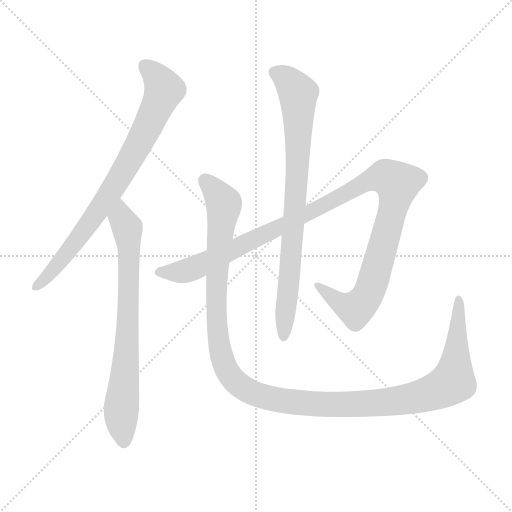
t = 0.00 s
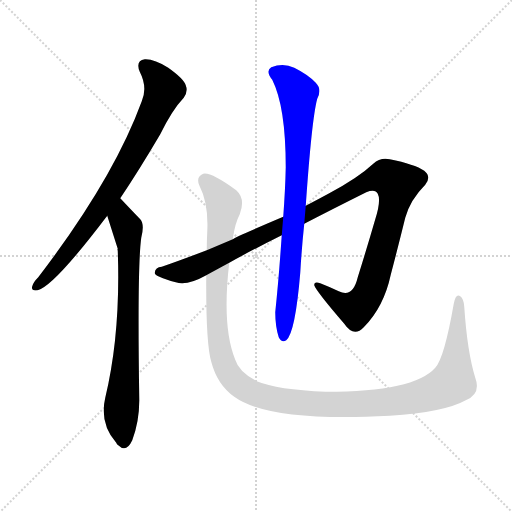
t = 3.82 s
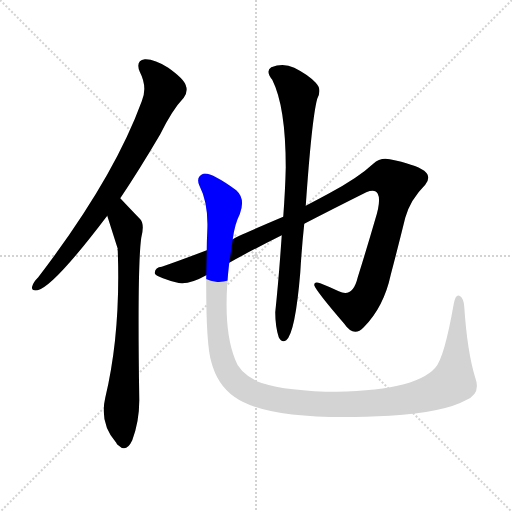
t = 4.05 s
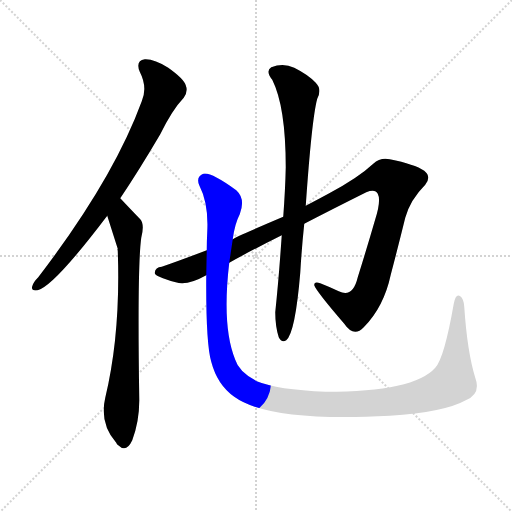
t = 4.27 s
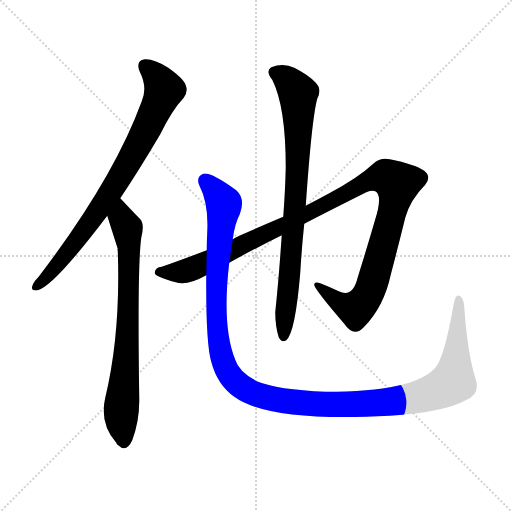
t = 4.50 s
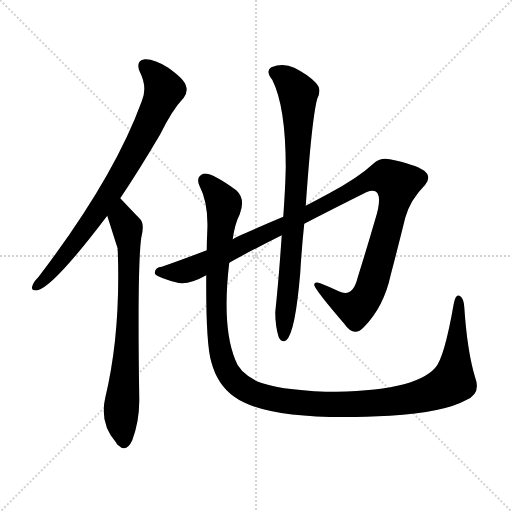
t = 5.12 s

The animated SVG that drew these frames (rendered in a browser with its animation timeline set to each time). Animation: 5 CSS @keyframes rules; one cycle of 5.12 s.

<svg version="1.1" viewBox="0 0 1024 1024" xmlns="http://www.w3.org/2000/svg">
  <g stroke="lightgray" stroke-dasharray="1,1" stroke-width="1" transform="scale(4, 4)">
    <line x1="0" y1="0" x2="256" y2="256"></line>
    <line x1="256" y1="0" x2="0" y2="256"></line>
    <line x1="128" y1="0" x2="128" y2="256"></line>
    <line x1="0" y1="128" x2="256" y2="128"></line>
  </g>
<g transform="scale(1, -1) translate(0, -900)">
   <style type="text/css">
    @keyframes keyframes0 {
      from {
       stroke: blue;
       stroke-dashoffset: 787;
       stroke-width: 128;
       }
       72% {
       animation-timing-function: step-end;
       stroke: blue;
       stroke-dashoffset: 0;
       stroke-width: 128;
       }
       to {
       stroke: black;
       stroke-width: 1024;
       }
       }
       #make-me-a-hanzi-animation-0 {
         animation: keyframes0 0.890462s both;
         animation-delay: 0.000000s;
         animation-timing-function: linear;
       }
    @keyframes keyframes1 {
      from {
       stroke: blue;
       stroke-dashoffset: 734;
       stroke-width: 128;
       }
       70% {
       animation-timing-function: step-end;
       stroke: blue;
       stroke-dashoffset: 0;
       stroke-width: 128;
       }
       to {
       stroke: black;
       stroke-width: 1024;
       }
       }
       #make-me-a-hanzi-animation-1 {
         animation: keyframes1 0.847331s both;
         animation-delay: 0.890462s;
         animation-timing-function: linear;
       }
    @keyframes keyframes2 {
      from {
       stroke: blue;
       stroke-dashoffset: 1137;
       stroke-width: 128;
       }
       79% {
       animation-timing-function: step-end;
       stroke: blue;
       stroke-dashoffset: 0;
       stroke-width: 128;
       }
       to {
       stroke: black;
       stroke-width: 1024;
       }
       }
       #make-me-a-hanzi-animation-2 {
         animation: keyframes2 1.175293s both;
         animation-delay: 1.737793s;
         animation-timing-function: linear;
       }
    @keyframes keyframes3 {
      from {
       stroke: blue;
       stroke-dashoffset: 804;
       stroke-width: 128;
       }
       72% {
       animation-timing-function: step-end;
       stroke: blue;
       stroke-dashoffset: 0;
       stroke-width: 128;
       }
       to {
       stroke: black;
       stroke-width: 1024;
       }
       }
       #make-me-a-hanzi-animation-3 {
         animation: keyframes3 0.904297s both;
         animation-delay: 2.913086s;
         animation-timing-function: linear;
       }
    @keyframes keyframes4 {
      from {
       stroke: blue;
       stroke-dashoffset: 1296;
       stroke-width: 128;
       }
       81% {
       animation-timing-function: step-end;
       stroke: blue;
       stroke-dashoffset: 0;
       stroke-width: 128;
       }
       to {
       stroke: black;
       stroke-width: 1024;
       }
       }
       #make-me-a-hanzi-animation-4 {
         animation: keyframes4 1.304688s both;
         animation-delay: 3.817383s;
         animation-timing-function: linear;
       }
</style>
<path d="M 240.5 503.5 Q 277.5 558.5 320.5 631.5 Q 344.5 680.5 367.5 704.5 Q 376.5 716.5 371.5 729.5 Q 367.5 742.5 336.5 764.5 Q 308.5 782.5 289.5 781.5 Q 270.5 778.5 279.5 756.5 Q 295.5 725.5 283.5 697.5 Q 226.5 541.5 76.5 345.5 Q 66.5 335.5 64.5 327.5 Q 61.5 317.5 75.5 319.5 Q 108.5 328.5 214.5 468.5 L 240.5 503.5 Z" fill="lightgray"></path> 
<path d="M 214.5 468.5 Q 233.5 408.5 235.5 402.5 Q 234.5 401.5 235.5 398.5 Q 241.5 233.5 210.5 104.5 Q 198.5 53.5 232.5 14.5 Q 233.5 11.5 236.5 9.5 Q 252.5 -6.5 264.5 19.5 Q 279.5 59.5 278.5 104.5 Q 274.5 366.5 282.5 424.5 Q 289.5 451.5 280.5 461.5 Q 256.5 486.5 240.5 503.5 C 219.5 525.5 205.5 497.5 214.5 468.5 Z" fill="lightgray"></path> 
<path d="M 458.5 374.5 Q 497.5 396.5 563.5 429.5 L 608.5 452.5 Q 662.5 480.5 732.5 515.5 Q 750.5 522.5 755.5 512.5 Q 762.5 499.5 750.5 461.5 Q 735.5 409.5 715.5 345.5 Q 705.5 303.5 677.5 317.5 Q 658.5 326.5 640.5 333.5 Q 627.5 337.5 628.5 329.5 Q 632.5 317.5 688.5 252.5 Q 707.5 224.5 727.5 245.5 Q 767.5 285.5 781.5 350.5 Q 796.5 407.5 810.5 464.5 Q 820.5 500.5 850.5 530.5 Q 863.5 546.5 848.5 558.5 Q 829.5 571.5 779.5 581.5 Q 760.5 585.5 746.5 572.5 Q 716.5 544.5 658.5 513.5 Q 636.5 501.5 611.5 488.5 L 566.5 466.5 Q 467.5 424.5 465.5 421.5 L 413.5 399.5 Q 358.5 378.5 323.5 366.5 Q 310.5 365.5 309.5 354.5 Q 308.5 347.5 351.5 335.5 Q 375.5 328.5 412.5 349.5 L 458.5 374.5 Z" fill="lightgray"></path> 
<path d="M 563.5 429.5 Q 557.5 341.5 550.5 275.5 Q 550.5 247.5 557.5 225.5 Q 563.5 213.5 572.5 219.5 Q 590.5 234.5 600.5 354.5 Q 603.5 405.5 608.5 452.5 L 611.5 488.5 Q 623.5 662.5 634.5 702.5 Q 644.5 721.5 631.5 734.5 Q 616.5 750.5 588.5 764.5 Q 566.5 774.5 542.5 765.5 Q 530.5 758.5 544.5 740.5 Q 571.5 686.5 571.5 565.5 Q 570.5 520.5 566.5 466.5 L 563.5 429.5 Z" fill="lightgray"></path> 
<path d="M 950.5 144.5 Q 934.5 196.5 928.5 286.5 Q 927.5 302.5 920.5 307.5 Q 911.5 313.5 907.5 292.5 Q 888.5 183.5 870.5 164.5 Q 828.5 116.5 651.5 116.5 Q 554.5 120.5 513.5 137.5 Q 477.5 156.5 470.5 180.5 Q 443.5 246.5 458.5 374.5 L 465.5 421.5 Q 469.5 452.5 479.5 471.5 Q 491.5 502.5 472.5 519.5 Q 421.5 556.5 406.5 552.5 Q 391.5 546.5 398.5 529.5 Q 417.5 492.5 414.5 436.5 Q 413.5 417.5 413.5 399.5 L 412.5 349.5 Q 411.5 213.5 422.5 176.5 Q 434.5 130.5 468.5 106.5 Q 538.5 55.5 779.5 68.5 Q 888.5 75.5 931.5 99.5 Q 962.5 112.5 950.5 144.5 Z" fill="lightgray"></path> 
      <clipPath id="make-me-a-hanzi-clip-0">
      <path d="M 240.5 503.5 Q 277.5 558.5 320.5 631.5 Q 344.5 680.5 367.5 704.5 Q 376.5 716.5 371.5 729.5 Q 367.5 742.5 336.5 764.5 Q 308.5 782.5 289.5 781.5 Q 270.5 778.5 279.5 756.5 Q 295.5 725.5 283.5 697.5 Q 226.5 541.5 76.5 345.5 Q 66.5 335.5 64.5 327.5 Q 61.5 317.5 75.5 319.5 Q 108.5 328.5 214.5 468.5 L 240.5 503.5 Z" fill="lightgray"></path>
      </clipPath>
      <path clip-path="url(#make-me-a-hanzi-clip-0)" d="M 290.5 766.5 L 307.5 753.5 L 328.5 720.5 L 298.5 652.5 L 191.5 469.5 L 126.5 383.5 L 73.5 328.5 " fill="none" id="make-me-a-hanzi-animation-0" stroke-dasharray="659 1318" stroke-linecap="round"></path>

      <clipPath id="make-me-a-hanzi-clip-1">
      <path d="M 214.5 468.5 Q 233.5 408.5 235.5 402.5 Q 234.5 401.5 235.5 398.5 Q 241.5 233.5 210.5 104.5 Q 198.5 53.5 232.5 14.5 Q 233.5 11.5 236.5 9.5 Q 252.5 -6.5 264.5 19.5 Q 279.5 59.5 278.5 104.5 Q 274.5 366.5 282.5 424.5 Q 289.5 451.5 280.5 461.5 Q 256.5 486.5 240.5 503.5 C 219.5 525.5 205.5 497.5 214.5 468.5 Z" fill="lightgray"></path>
      </clipPath>
      <path clip-path="url(#make-me-a-hanzi-clip-1)" d="M 240.5 494.5 L 257.5 409.5 L 256.5 265.5 L 242.5 79.5 L 248.5 19.5 " fill="none" id="make-me-a-hanzi-animation-1" stroke-dasharray="606 1212" stroke-linecap="round"></path>

      <clipPath id="make-me-a-hanzi-clip-2">
      <path d="M 458.5 374.5 Q 497.5 396.5 563.5 429.5 L 608.5 452.5 Q 662.5 480.5 732.5 515.5 Q 750.5 522.5 755.5 512.5 Q 762.5 499.5 750.5 461.5 Q 735.5 409.5 715.5 345.5 Q 705.5 303.5 677.5 317.5 Q 658.5 326.5 640.5 333.5 Q 627.5 337.5 628.5 329.5 Q 632.5 317.5 688.5 252.5 Q 707.5 224.5 727.5 245.5 Q 767.5 285.5 781.5 350.5 Q 796.5 407.5 810.5 464.5 Q 820.5 500.5 850.5 530.5 Q 863.5 546.5 848.5 558.5 Q 829.5 571.5 779.5 581.5 Q 760.5 585.5 746.5 572.5 Q 716.5 544.5 658.5 513.5 Q 636.5 501.5 611.5 488.5 L 566.5 466.5 Q 467.5 424.5 465.5 421.5 L 413.5 399.5 Q 358.5 378.5 323.5 366.5 Q 310.5 365.5 309.5 354.5 Q 308.5 347.5 351.5 335.5 Q 375.5 328.5 412.5 349.5 L 458.5 374.5 Z" fill="lightgray"></path>
      </clipPath>
      <path clip-path="url(#make-me-a-hanzi-clip-2)" d="M 316.5 356.5 L 368.5 357.5 L 419.5 377.5 L 746.5 542.5 L 772.5 545.5 L 794.5 533.5 L 758.5 379.5 L 729.5 300.5 L 705.5 282.5 L 667.5 302.5 L 635.5 329.5 " fill="none" id="make-me-a-hanzi-animation-2" stroke-dasharray="1009 2018" stroke-linecap="round"></path>

      <clipPath id="make-me-a-hanzi-clip-3">
      <path d="M 563.5 429.5 Q 557.5 341.5 550.5 275.5 Q 550.5 247.5 557.5 225.5 Q 563.5 213.5 572.5 219.5 Q 590.5 234.5 600.5 354.5 Q 603.5 405.5 608.5 452.5 L 611.5 488.5 Q 623.5 662.5 634.5 702.5 Q 644.5 721.5 631.5 734.5 Q 616.5 750.5 588.5 764.5 Q 566.5 774.5 542.5 765.5 Q 530.5 758.5 544.5 740.5 Q 571.5 686.5 571.5 565.5 Q 570.5 520.5 566.5 466.5 L 563.5 429.5 Z" fill="lightgray"></path>
      </clipPath>
      <path clip-path="url(#make-me-a-hanzi-clip-3)" d="M 552.5 753.5 L 573.5 742.5 L 596.5 713.5 L 593.5 525.5 L 566.5 227.5 " fill="none" id="make-me-a-hanzi-animation-3" stroke-dasharray="676 1352" stroke-linecap="round"></path>

      <clipPath id="make-me-a-hanzi-clip-4">
      <path d="M 950.5 144.5 Q 934.5 196.5 928.5 286.5 Q 927.5 302.5 920.5 307.5 Q 911.5 313.5 907.5 292.5 Q 888.5 183.5 870.5 164.5 Q 828.5 116.5 651.5 116.5 Q 554.5 120.5 513.5 137.5 Q 477.5 156.5 470.5 180.5 Q 443.5 246.5 458.5 374.5 L 465.5 421.5 Q 469.5 452.5 479.5 471.5 Q 491.5 502.5 472.5 519.5 Q 421.5 556.5 406.5 552.5 Q 391.5 546.5 398.5 529.5 Q 417.5 492.5 414.5 436.5 Q 413.5 417.5 413.5 399.5 L 412.5 349.5 Q 411.5 213.5 422.5 176.5 Q 434.5 130.5 468.5 106.5 Q 538.5 55.5 779.5 68.5 Q 888.5 75.5 931.5 99.5 Q 962.5 112.5 950.5 144.5 Z" fill="lightgray"></path>
      </clipPath>
      <path clip-path="url(#make-me-a-hanzi-clip-4)" d="M 410.5 539.5 L 432.5 516.5 L 447.5 488.5 L 431.5 337.5 L 434.5 239.5 L 443.5 185.5 L 463.5 144.5 L 499.5 116.5 L 591.5 94.5 L 700.5 90.5 L 807.5 99.5 L 885.5 123.5 L 906.5 136.5 L 917.5 299.5 " fill="none" id="make-me-a-hanzi-animation-4" stroke-dasharray="1168 2336" stroke-linecap="round"></path>

</g>
</svg>
